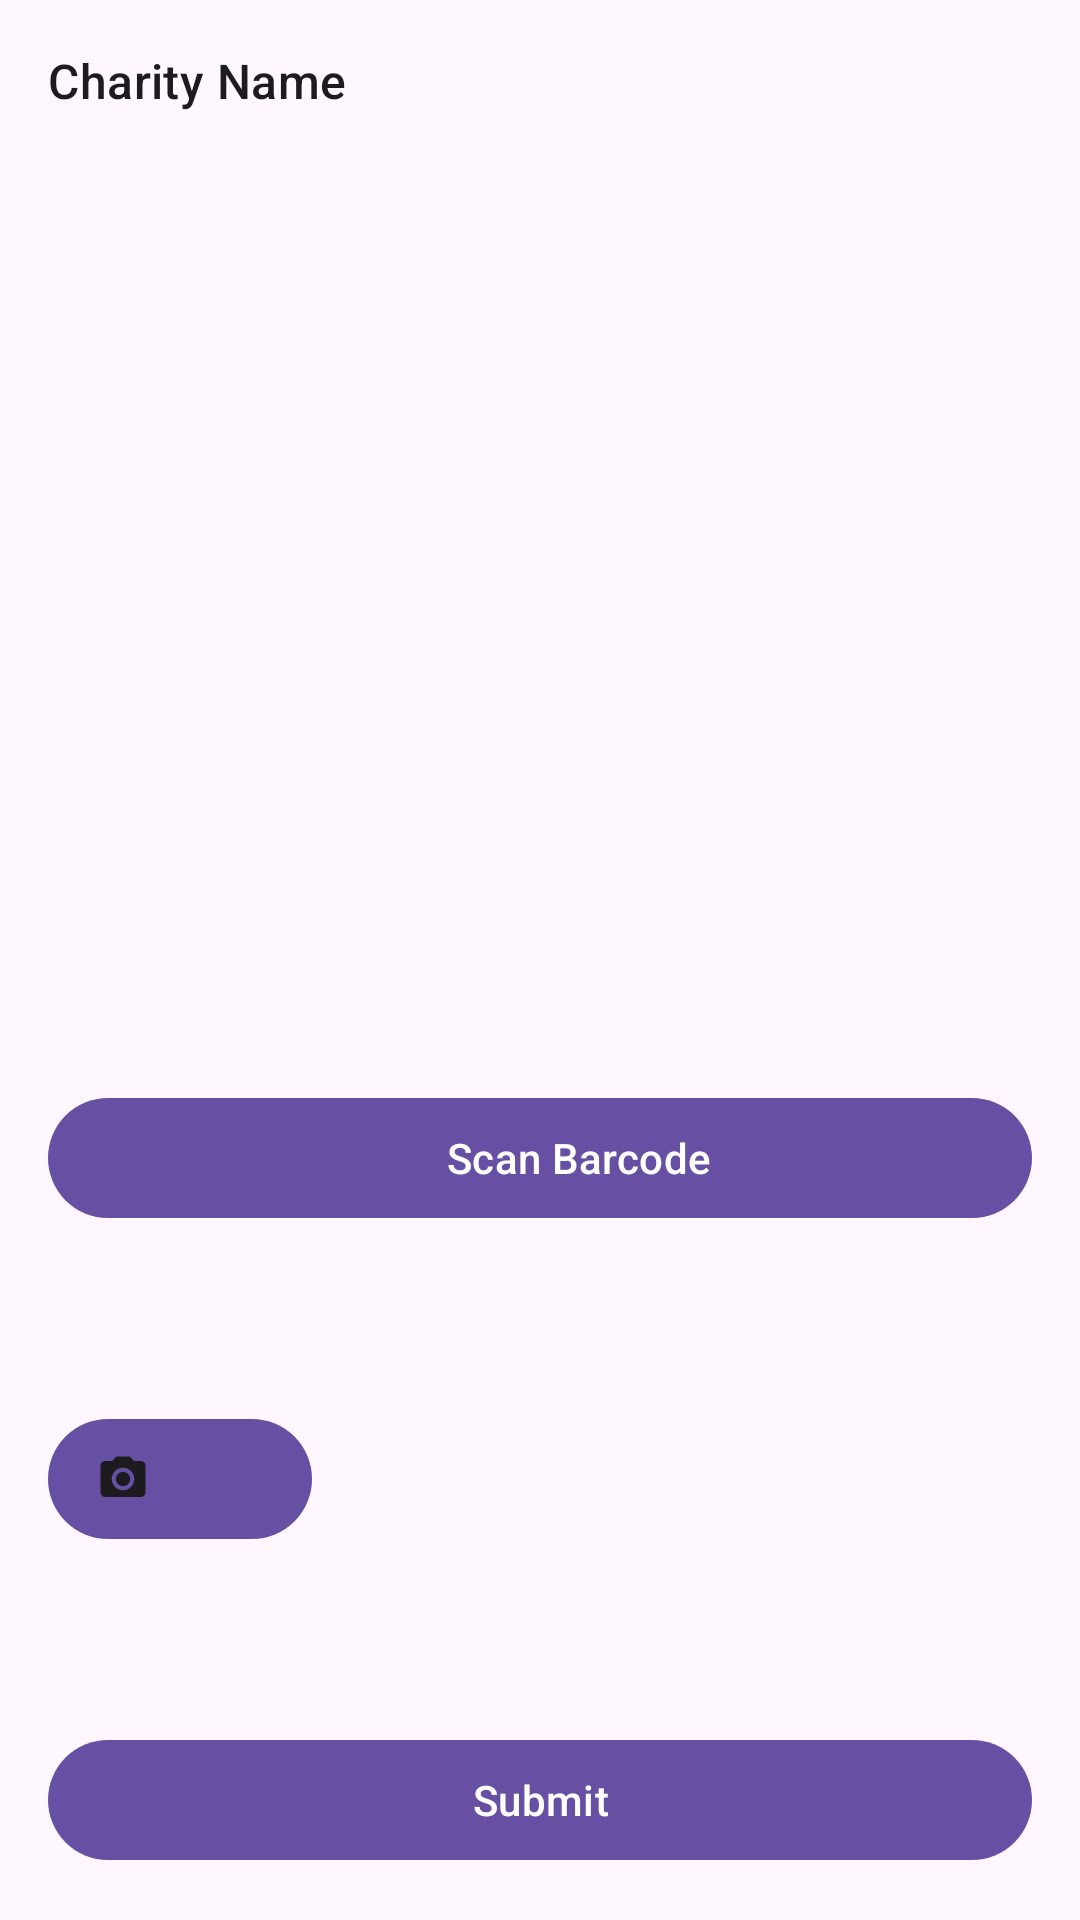

This screen was rendered from an Android layout file. Write that file and the resources it references.
<!-- AndroidManifest.xml: activity theme Theme.Obk -->
<!-- res/layout/activity_courier_checkout.xml -->
<?xml version="1.0" encoding="utf-8"?>
<androidx.constraintlayout.widget.ConstraintLayout xmlns:android="http://schemas.android.com/apk/res/android"
    xmlns:app="http://schemas.android.com/apk/res-auto"
    android:layout_width="match_parent"
    android:layout_height="match_parent"
    android:padding="16dp">

    
    <TextView
        android:id="@+id/tvCharityName"
        android:layout_width="0dp"
        android:layout_height="wrap_content"
        android:text="Charity Name"
        android:textAppearance="@style/TextAppearance.Material3.TitleMedium"
        app:layout_constraintTop_toTopOf="parent"
        app:layout_constraintStart_toStartOf="parent"
        app:layout_constraintEnd_toEndOf="parent" />

    
    <androidx.recyclerview.widget.RecyclerView
        android:id="@+id/rvTotes"
        android:layout_width="0dp"
        android:layout_height="0dp"
        android:clipToPadding="false"
        android:paddingVertical="8dp"
        app:layout_constraintTop_toBottomOf="@id/tvCharityName"
        app:layout_constraintBottom_toTopOf="@id/llPhotoRow"
        app:layout_constraintStart_toStartOf="parent"
        app:layout_constraintEnd_toEndOf="parent" />

    
    <com.google.android.material.button.MaterialButton
        android:id="@+id/btnScan"
        android:layout_width="0dp"
        android:layout_height="wrap_content"
        android:text="Scan Barcode"
        app:icon="@android:drawable/ic_menu_camera"
        app:iconPadding="8dp"
        app:iconTint="?attr/colorPrimary"
        app:layout_constraintBottom_toTopOf="@id/llPhotoRow"
        app:layout_constraintStart_toStartOf="parent"
        app:layout_constraintEnd_toEndOf="parent" />

    
    <LinearLayout
        android:id="@+id/llPhotoRow"
        android:layout_width="0dp"
        android:layout_height="wrap_content"
        android:gravity="center_vertical"
        android:orientation="horizontal"
        app:layout_constraintBottom_toTopOf="@id/btnSubmit"
        app:layout_constraintStart_toStartOf="parent"
        app:layout_constraintEnd_toEndOf="parent">

        <com.google.android.material.button.MaterialButton
            android:id="@+id/btnPhoto"
            style="@style/Widget.Material3.Button.Icon"
            android:layout_width="wrap_content"
            android:layout_height="wrap_content"
            app:icon="@drawable/ic_photo_camera"
            app:iconTint="?attr/colorOnSurface" />

        <androidx.recyclerview.widget.RecyclerView
            android:id="@+id/rvPhotos"
            android:layout_width="match_parent"
            android:layout_height="80dp"
            android:orientation="horizontal"
            app:layout_constraintBottom_toTopOf="@id/btnSubmit"
            app:layout_constraintStart_toStartOf="parent"
            app:layout_constraintEnd_toEndOf="parent"/>

        <TextView
            android:id="@+id/tvPhotoCount"
            android:layout_width="wrap_content"
            android:layout_height="wrap_content"
            android:paddingStart="12dp"
            android:text="0 photo(s)" />
    </LinearLayout>

    
    <com.google.android.material.button.MaterialButton
        android:id="@+id/btnSubmit"
        android:layout_width="0dp"
        android:layout_height="wrap_content"
        android:text="Submit"
        app:layout_constraintBottom_toBottomOf="parent"
        app:layout_constraintStart_toStartOf="parent"
        app:layout_constraintEnd_toEndOf="parent" />

</androidx.constraintlayout.widget.ConstraintLayout>
<!-- resources referenced by this layout -->
<resources>
  <!-- drawable ic_photo_camera (drawable) -->
  <vector xmlns:android="http://schemas.android.com/apk/res/android"
      android:width="24dp"
      android:height="24dp"
      android:viewportWidth="24"
      android:viewportHeight="24"
      android:tint="?attr/colorControlNormal">
      <path
          android:fillColor="@android:color/white"
          android:pathData="M12,12m-3.2,0a3.2,3.2 0,1 1,6.4 0a3.2,3.2 0,1 1,-6.4 0"/>
      <path
          android:fillColor="@android:color/white"
          android:pathData="M9,2L7.17,4H4C2.9,4 2,4.9 2,6v12c0,1.1 0.9,2 2,2h16c1.1,0 2,-0.9 2,-2V6c0,-1.1 -0.9,-2 -2,-2h-3.17L15,2H9zM12,17c-2.76,0 -5,-2.24 -5,-5s2.24,-5 5,-5 5,2.24 5,5 -2.24,5 -5,5z"/>
  </vector>
  <style name="Theme.Obk" parent="Base.Theme.Obk" />
  <style name="Base.Theme.Obk" parent="Theme.Material3.DayNight.NoActionBar">
          
          
      </style>
</resources>
